The GitHub repository radiatanasov/leukemia_project contains a labelled image folder "prepared data" with 2 categories: blast cell, normal cell. Examples follow, each with its label.

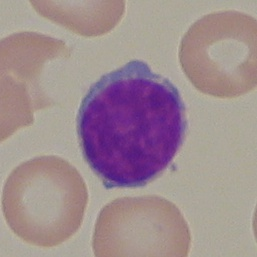
Label: normal cell

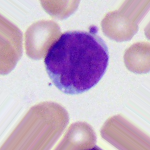
Label: blast cell

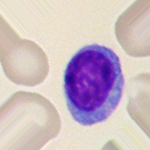
Label: normal cell

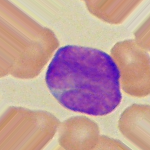
Label: blast cell

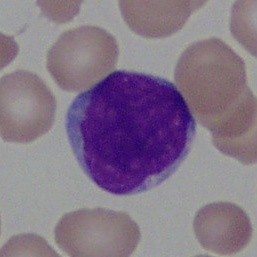
Label: blast cell

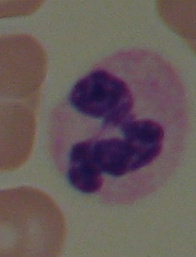
Label: normal cell
